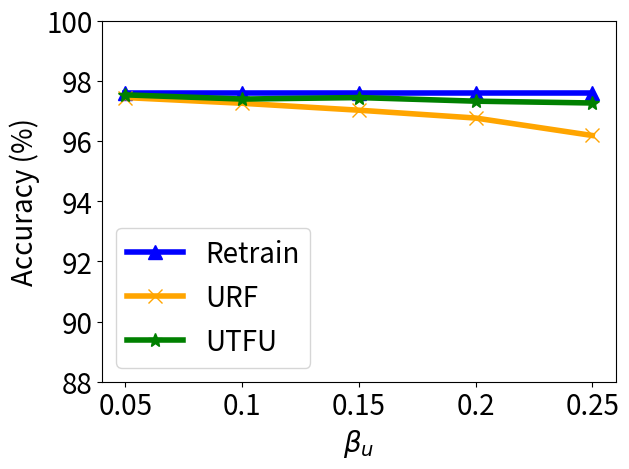

Write Python code to recreate this figure.


import numpy as np
import matplotlib.pyplot as plt

epsilon = 3
beta = 1 / epsilon


x=[1, 2, 3, 4, 5]
# validation_for_plt =[97,95.8600, 94.9400, 93.5400, 93.2400]
# attack_for_plt=[0, 0.3524, 0, 0.1762, 0.1762]
# basic_for_plt=[99.8, 99.8, 99.8, 99.8, 99.8]

labels = ['0.05', '0.1', '0.15', '0.2', '0.25']

unl_fr = [97.6, 97.6, 97.6, 97.6, 97.6 ]
unl_br = [97.44, 97.25, 97.02, 96.76, 96.18 ]
unl_self_r = [97.53, 97.39, 97.44, 97.32, 97.26]
unl_hess_r = [97.5,  97.5, 97.5, 96.7, 97.5 ]



plt.figure()
#plt.figure(figsize=(8, 5.3))
plt.plot(x, unl_fr, color='blue', marker='^', label='Retrain',linewidth=4, markersize=10)
plt.plot(x, unl_br, color='orange',  marker='x',  label='URF',linewidth=4,  markersize=10)
plt.plot(x, unl_self_r, color='g',  marker='*',  label='UTFU',linewidth=4, markersize=10)
#plt.plot(x, unl_hess_r, color='r',  marker='p',  label='HFU',linewidth=4, markersize=10)
# plt.plot(x, y_sa03, color='r',  marker='2',  label='AAAI21 A_acc, pr=0.3',linewidth=3, markersize=8)
# plt.plot(x, y_sa05, color='darkblue',  marker='4',  label='AAAI21 A_acc, pr=0.5',linewidth=3, markersize=8)
# plt.plot(x, y_ma03, color='darkviolet',  marker='3',  label='FedMC A_acc, pr=0.3',linewidth=3, markersize=8)
# plt.plot(x, y_ma05, color='cyan',  marker='p',  label='FedMC A_acc, pr=0.5',linewidth=3, markersize=8)


# plt.grid()
leg = plt.legend(fancybox=True, shadow=True)
# plt.xlabel('Malicious Client Ratio (%)' ,fontsize=16)
plt.ylabel('Accuracy (%)' ,fontsize=20)
my_y_ticks = np.arange(88 ,101,2)
plt.yticks(my_y_ticks,fontsize=20)

plt.xlabel('$\\beta_u$' ,fontsize=20)
plt.xticks(x, labels, fontsize=20)
# plt.title('CIFAR10 IID')
plt.legend(loc='best',fontsize=20)
plt.tight_layout()
#plt.title("MNIST")
plt.rcParams['figure.figsize'] = (2.0, 1)
plt.rcParams['image.interpolation'] = 'nearest'
plt.rcParams['figure.subplot.left'] = 0.11
plt.rcParams['figure.subplot.bottom'] = 0.08
plt.rcParams['figure.subplot.right'] = 0.977
plt.rcParams['figure.subplot.top'] = 0.969
plt.savefig('mnist_acc_ur_curve.png', dpi=200)
plt.show()